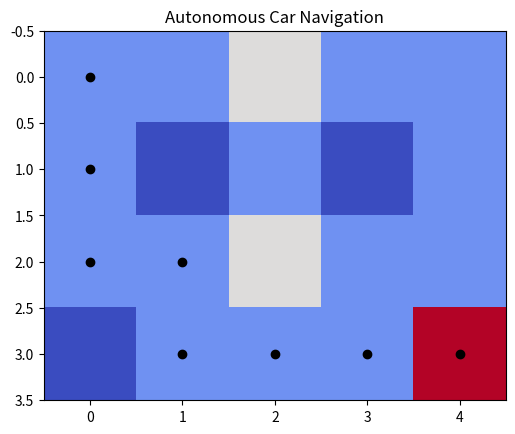

Write the Python code that produced this figure.
import numpy as np
import matplotlib.pyplot as plt

# Grid size
rows = 4
cols = 5

start = (0, 0)
goal = (3, 4)

obstacles = [(1,1), (1,3), (3,0)]
traffic = [(0,2), (2,2)]

reward = 0
position = start

path = [position]

steps = 0
max_steps = 50

while position != goal and steps < max_steps:

    x, y = position

    # Greedy policy
    if x < goal[0]:
        new = (x+1, y)
    elif y < goal[1]:
        new = (x, y+1)
    else:
        break

    # Obstacle handling
    if new in obstacles:
        reward -= 20

        # Try moving right instead
        if y + 1 < cols:
            new = (x, y+1)

    # Boundary check
    if not (0 <= new[0] < rows and 0 <= new[1] < cols):
        reward -= 10
        break

    # Traffic signal
    if new in traffic:
        print("Stopped at Traffic Signal:", new)

    reward -= 1

    position = new
    path.append(position)

    steps += 1

if position == goal:
    reward += 100

print("Final Position:", position)
print("Total Reward:", reward)
print("Steps:", steps)

# Visualization

grid = np.zeros((rows, cols))

for obs in obstacles:
    grid[obs] = -1

for t in traffic:
    grid[t] = 2

grid[goal] = 5

plt.imshow(grid, cmap='coolwarm')

for p in path:
    plt.plot(p[1], p[0], 'ko')

plt.title("Autonomous Car Navigation")
plt.show()
